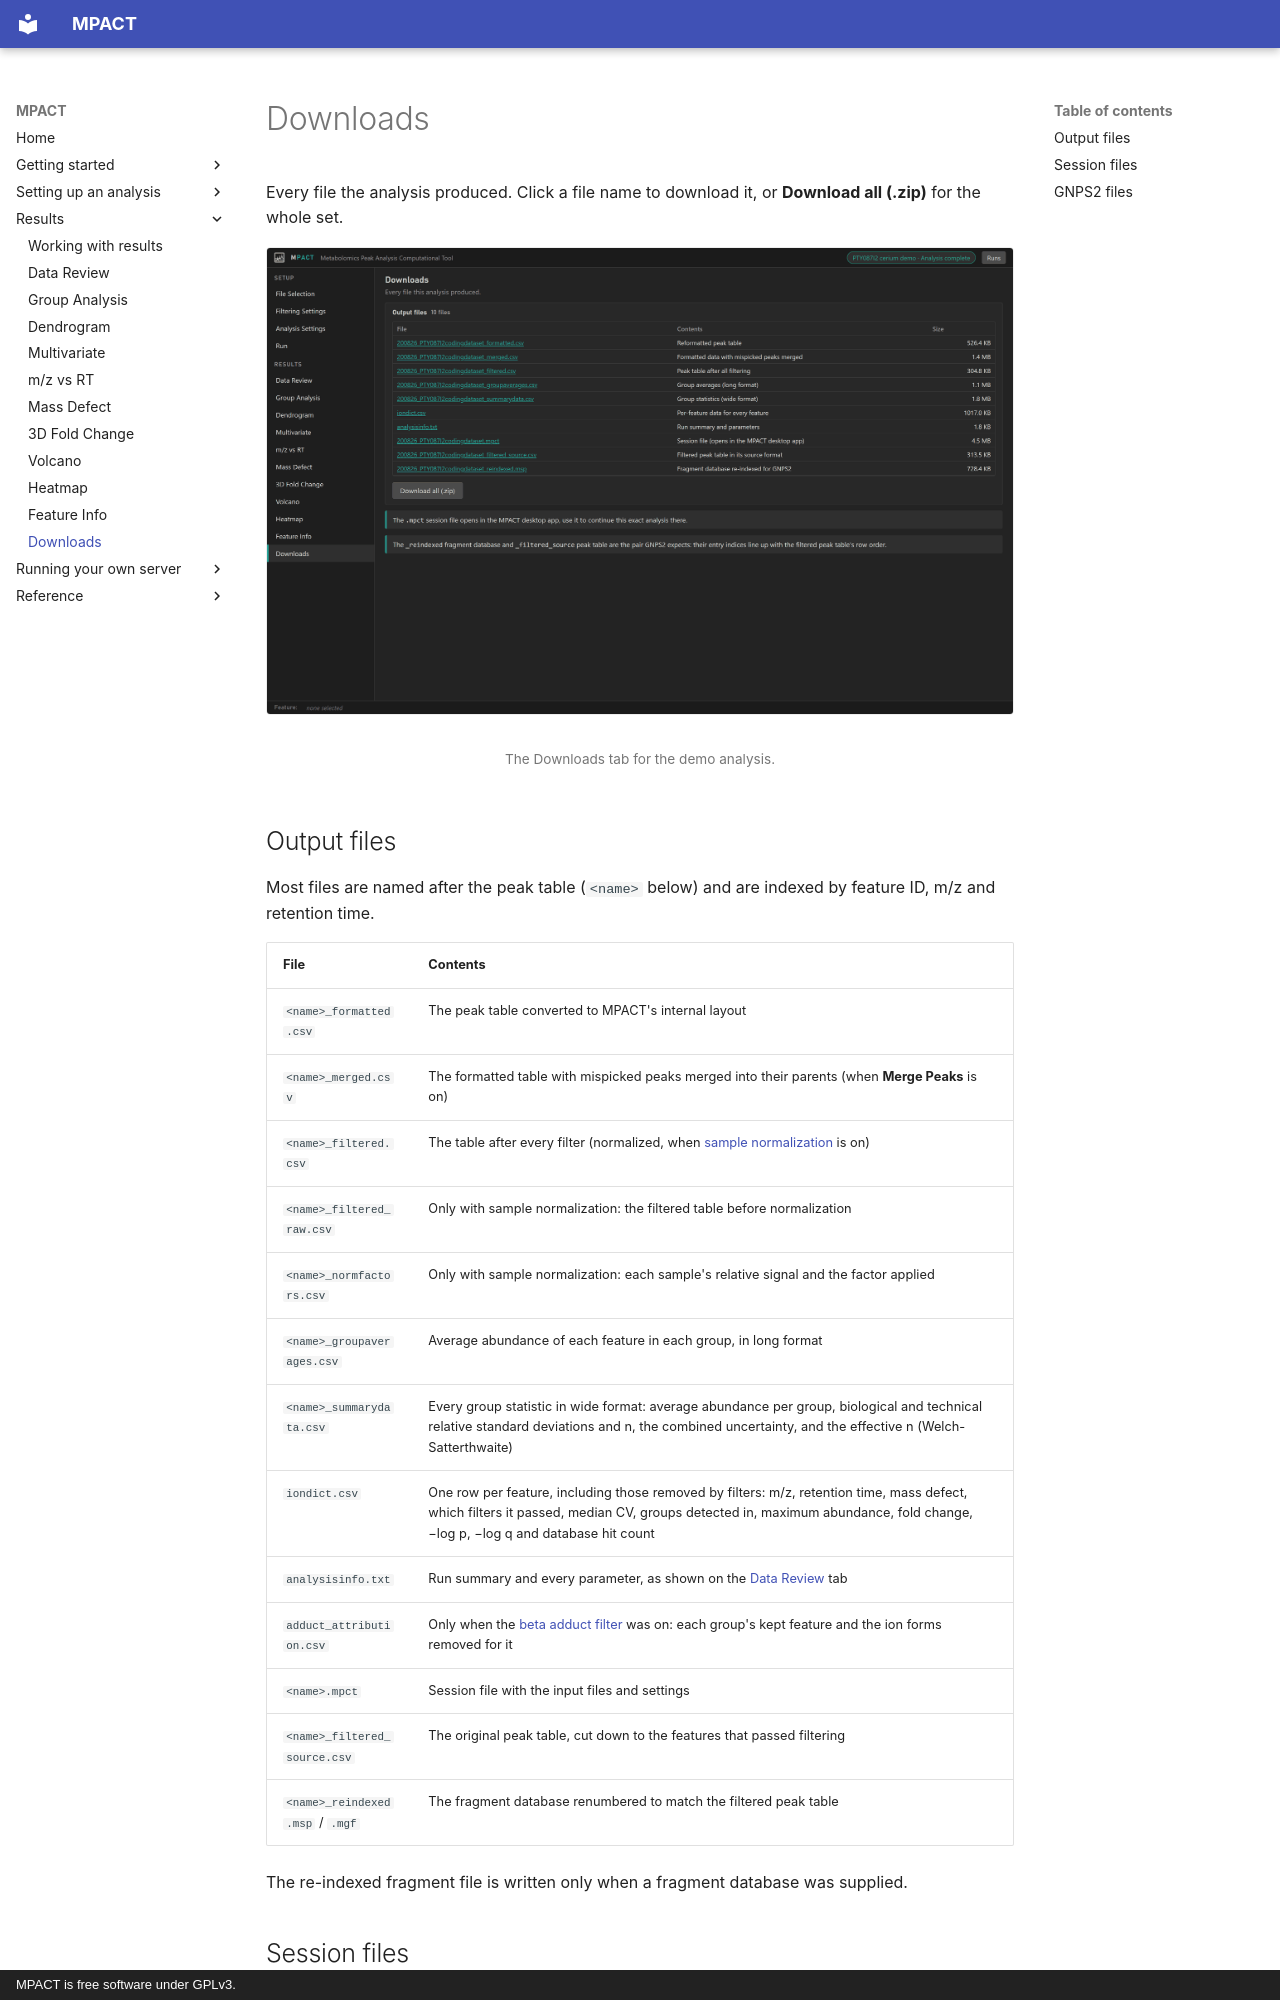

repository: robertsamples/mpactweb · page: results/downloads/index.html · generator: mkdocs · copyright: MPACT is free software under GPLv3.

# Downloads

Every file the analysis produced. Click a file name to download it, or
**Download all (.zip)** for the whole set.

<figure markdown="span">
  ![The Downloads tab](../images/downloads.png)
  <figcaption markdown="span">The Downloads tab for the demo analysis.</figcaption>
</figure>

## Output files

Most files are named after the peak table (`<name>` below) and are indexed by
feature ID, m/z and retention time.

| File | Contents |
|---|---|
| `<name>_formatted.csv` | The peak table converted to MPACT's internal layout |
| `<name>_merged.csv` | The formatted table with mispicked peaks merged into their parents (when **Merge Peaks** is on) |
| `<name>_filtered.csv` | The table after every filter (normalized, when [sample normalization](../setup/analysis-settings.md#sample-normalization-beta) is on) |
| `<name>_filtered_raw.csv` | Only with sample normalization: the filtered table before normalization |
| `<name>_normfactors.csv` | Only with sample normalization: each sample's relative signal and the factor applied |
| `<name>_groupaverages.csv` | Average abundance of each feature in each group, in long format |
| `<name>_summarydata.csv` | Every group statistic in wide format: average abundance per group, biological and technical relative standard deviations and n, the combined uncertainty, and the effective n (Welch-Satterthwaite) |
| `iondict.csv` | One row per feature, including those removed by filters: m/z, retention time, mass defect, which filters it passed, median CV, groups detected in, maximum abundance, fold change, −log p, −log q and database hit count |
| `analysisinfo.txt` | Run summary and every parameter, as shown on the [Data Review](data-review.md#summary) tab |
| `adduct_attribution.csv` | Only when the [beta adduct filter](../setup/filtering.md#beta-adduct-filter) was on: each group's kept feature and the ion forms removed for it |
| `<name>.mpct` | Session file with the input files and settings |
| `<name>_filtered_source.csv` | The original peak table, cut down to the features that passed filtering |
| `<name>_reindexed.msp` / `.mgf` | The fragment database renumbered to match the filtered peak table |

The re-indexed fragment file is written only when a fragment database was
supplied.
